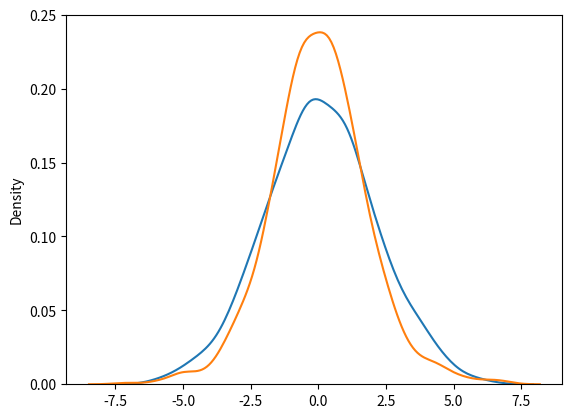

This chart was generated by the following Python code:
from numpy import random
import matplotlib.pyplot as plt
import seaborn as sns

# x= random.logistic(loc=1, scale=2, size=(2,3))
# sns.distplot(x, hist=False)

a= random.normal(scale=2, size=1000)
sns.distplot(a, hist=False, label='normal')

b= random.logistic(size=1000)
sns.distplot(b, hist=False, label='logistica')


#print(x)
plt.show()